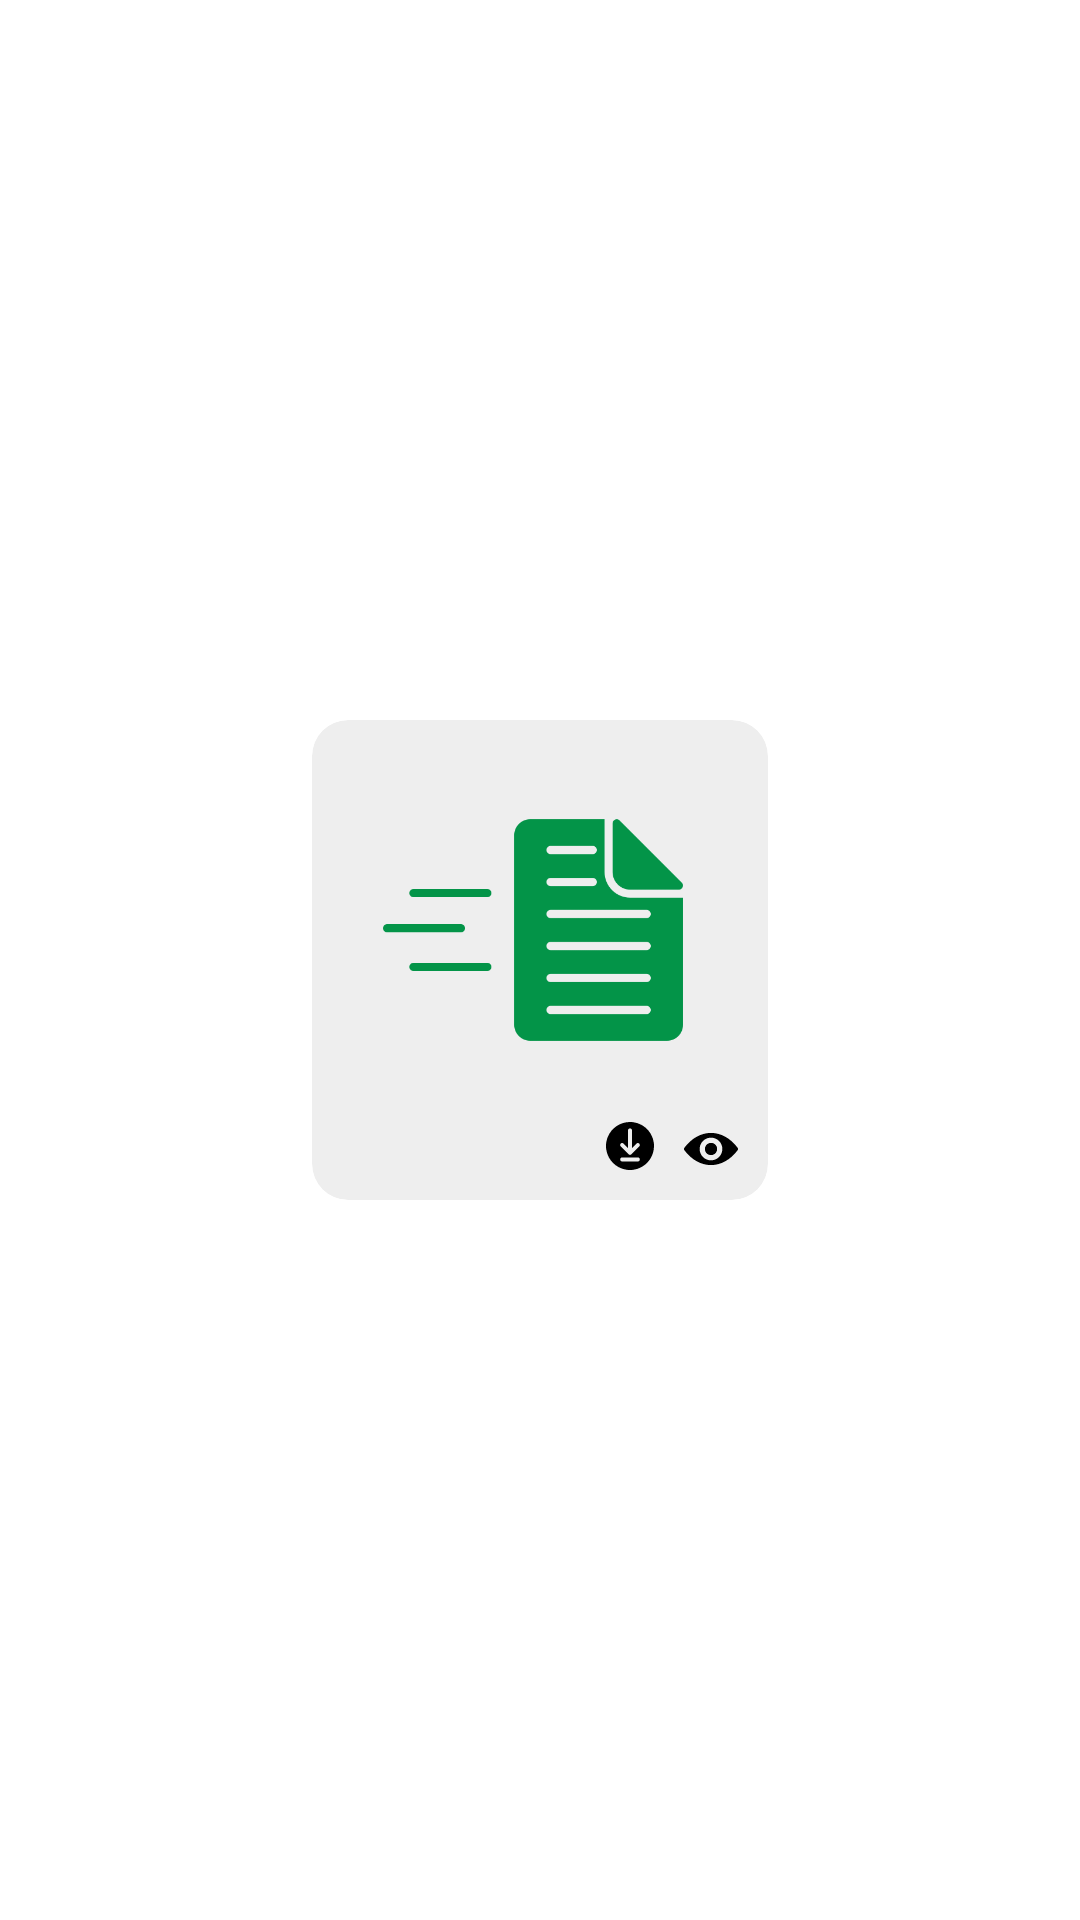

This screen was rendered from an Android layout file. Write that file and the resources it references.
<!-- AndroidManifest.xml: application theme MyTheme.CollageProject -->
<!-- res/layout/rv_book_item.xml -->
<?xml version="1.0" encoding="utf-8"?>
<androidx.constraintlayout.widget.ConstraintLayout xmlns:android="http://schemas.android.com/apk/res/android"
    xmlns:app="http://schemas.android.com/apk/res-auto"
    android:layout_width="match_parent"
    android:layout_height="wrap_content"
    android:background="@color/white">

    <com.google.android.material.card.MaterialCardView
        android:id="@+id/itemBookMainCard"
        android:layout_width="152dp"
        android:layout_height="160dp"
        android:layout_marginStart="16dp"
        android:layout_marginTop="8dp"
        android:layout_marginEnd="16dp"
        android:layout_marginBottom="8dp"
        app:cardBackgroundColor="#EEEEEE"
        app:cardCornerRadius="12dp"
        app:cardElevation="0dp"
        app:layout_constraintBottom_toBottomOf="parent"
        app:layout_constraintEnd_toEndOf="parent"
        app:layout_constraintStart_toStartOf="parent"
        app:layout_constraintTop_toTopOf="parent">

        <androidx.constraintlayout.widget.ConstraintLayout
            android:layout_width="match_parent"
            android:layout_height="match_parent">

            <ImageView
                android:id="@+id/itemBookImage"
                android:layout_width="100dp"
                android:layout_height="120dp"
                android:src="@drawable/pdf_image"
                android:layout_marginTop="10dp"
                android:layout_marginEnd="5dp"
                app:layout_constraintEnd_toEndOf="parent"
                app:layout_constraintStart_toStartOf="parent"
                app:layout_constraintTop_toTopOf="parent"
                app:tint="@color/toolbar_color" />

            <ImageView
                android:id="@+id/downloadButton"
                android:layout_width="wrap_content"
                android:layout_height="wrap_content"
                android:src="@drawable/download_icon"
                app:layout_constraintEnd_toStartOf="@id/showButton"
                app:layout_constraintBottom_toBottomOf="parent"
                android:layout_marginBottom="10dp"
                android:layout_marginEnd="10dp"/>


            <ImageView
                android:id="@+id/showButton"
                android:layout_width="wrap_content"
                android:layout_height="wrap_content"
                android:src="@drawable/show_icon"
                app:layout_constraintEnd_toEndOf="parent"
                app:layout_constraintBottom_toBottomOf="parent"
                android:layout_marginBottom="8dp"
                android:layout_marginEnd="10dp"/>

        </androidx.constraintlayout.widget.ConstraintLayout>

    </com.google.android.material.card.MaterialCardView>

</androidx.constraintlayout.widget.ConstraintLayout>
<!-- resources referenced by this layout -->
<resources>
  <color name="toolbar_color">#039448</color>
  <color name="white">#FFFFFFFF</color>
  <!-- drawable download_icon (drawable) -->
  <vector android:autoMirrored="true" android:height="16dp"
      android:viewportHeight="16" android:viewportWidth="16"
      android:width="16dp" xmlns:android="http://schemas.android.com/apk/res/android">
      <group>
          <clip-path android:pathData="M0,0h16v16h-16z"/>
          <path android:fillColor="#000000" android:pathData="M8,0C6.418,0 4.871,0.469 3.555,1.348C2.24,2.227 1.214,3.477 0.609,4.939C0.003,6.4 -0.155,8.009 0.154,9.561C0.462,11.113 1.224,12.538 2.343,13.657C3.462,14.776 4.887,15.538 6.439,15.846C7.991,16.155 9.6,15.997 11.061,15.391C12.523,14.785 13.773,13.76 14.652,12.445C15.531,11.129 16,9.582 16,8C16,5.878 15.157,3.843 13.657,2.343C12.157,0.843 10.122,0 8,0ZM10.624,13.153H5.376C5.199,13.153 5.029,13.083 4.904,12.958C4.779,12.833 4.709,12.663 4.709,12.487C4.709,12.31 4.779,12.14 4.904,12.015C5.029,11.89 5.199,11.82 5.376,11.82H10.624C10.801,11.82 10.971,11.89 11.096,12.015C11.221,12.14 11.291,12.31 11.291,12.487C11.291,12.663 11.221,12.833 11.096,12.958C10.971,13.083 10.801,13.153 10.624,13.153ZM11.096,8.139L8.469,10.767C8.344,10.892 8.175,10.962 7.998,10.962C7.821,10.962 7.652,10.892 7.527,10.767L4.904,8.145C4.779,8.02 4.709,7.85 4.708,7.673C4.708,7.496 4.778,7.326 4.903,7.201C5.028,7.076 5.198,7.005 5.375,7.005C5.552,7.005 5.722,7.075 5.847,7.2L7.333,8.686V2.788C7.333,2.612 7.404,2.442 7.529,2.317C7.654,2.192 7.823,2.122 8,2.122C8.177,2.122 8.346,2.192 8.471,2.317C8.596,2.442 8.667,2.612 8.667,2.788V8.682L10.153,7.196C10.279,7.075 10.447,7.007 10.622,7.009C10.797,7.01 10.964,7.081 11.088,7.204C11.211,7.328 11.281,7.495 11.283,7.67C11.284,7.845 11.217,8.013 11.096,8.139Z"/>
      </group>
  </vector>
  <!-- drawable pdf_image: png bitmap (drawable, 8688 bytes) -->
  <!-- drawable show_icon (drawable) -->
  <vector android:autoMirrored="true" android:height="18dp"
      android:viewportHeight="18" android:viewportWidth="18"
      android:width="18dp" xmlns:android="http://schemas.android.com/apk/res/android">
      <group>
          <clip-path android:pathData="M0,0h18v18h-18z"/>
          <path android:fillColor="#000000" android:pathData="M9,3.635C5.561,3.635 2.442,5.517 0.141,8.573C-0.047,8.823 -0.047,9.173 0.141,9.423C2.442,12.483 5.561,14.365 9,14.365C12.439,14.365 15.558,12.483 17.859,9.427C18.047,9.177 18.047,8.827 17.859,8.577C15.558,5.517 12.439,3.635 9,3.635ZM9.247,12.778C6.964,12.921 5.079,11.04 5.222,8.753C5.34,6.868 6.868,5.34 8.753,5.222C11.036,5.079 12.921,6.96 12.778,9.247C12.656,11.128 11.128,12.656 9.247,12.778ZM9.133,11.033C7.903,11.11 6.886,10.097 6.967,8.867C7.03,7.851 7.855,7.03 8.871,6.964C10.101,6.886 11.117,7.899 11.036,9.129C10.97,10.149 10.145,10.97 9.133,11.033Z"/>
      </group>
  </vector>
  <style name="MyTheme.CollageProject" parent="Theme.MaterialComponents.DayNight.NoActionBar">
          <item name="android:statusBarColor">@color/taskbar_color</item>
          <item name="android:windowLightStatusBar">true</item>
          <item name="colorPrimary">@color/toolbar_color</item>
          <item name="colorSecondary">@color/toolbar_color</item>
          <item name="colorPrimaryVariant">@color/toolbar_color</item>
      </style>
  <color name="taskbar_color">#039448</color>
</resources>
